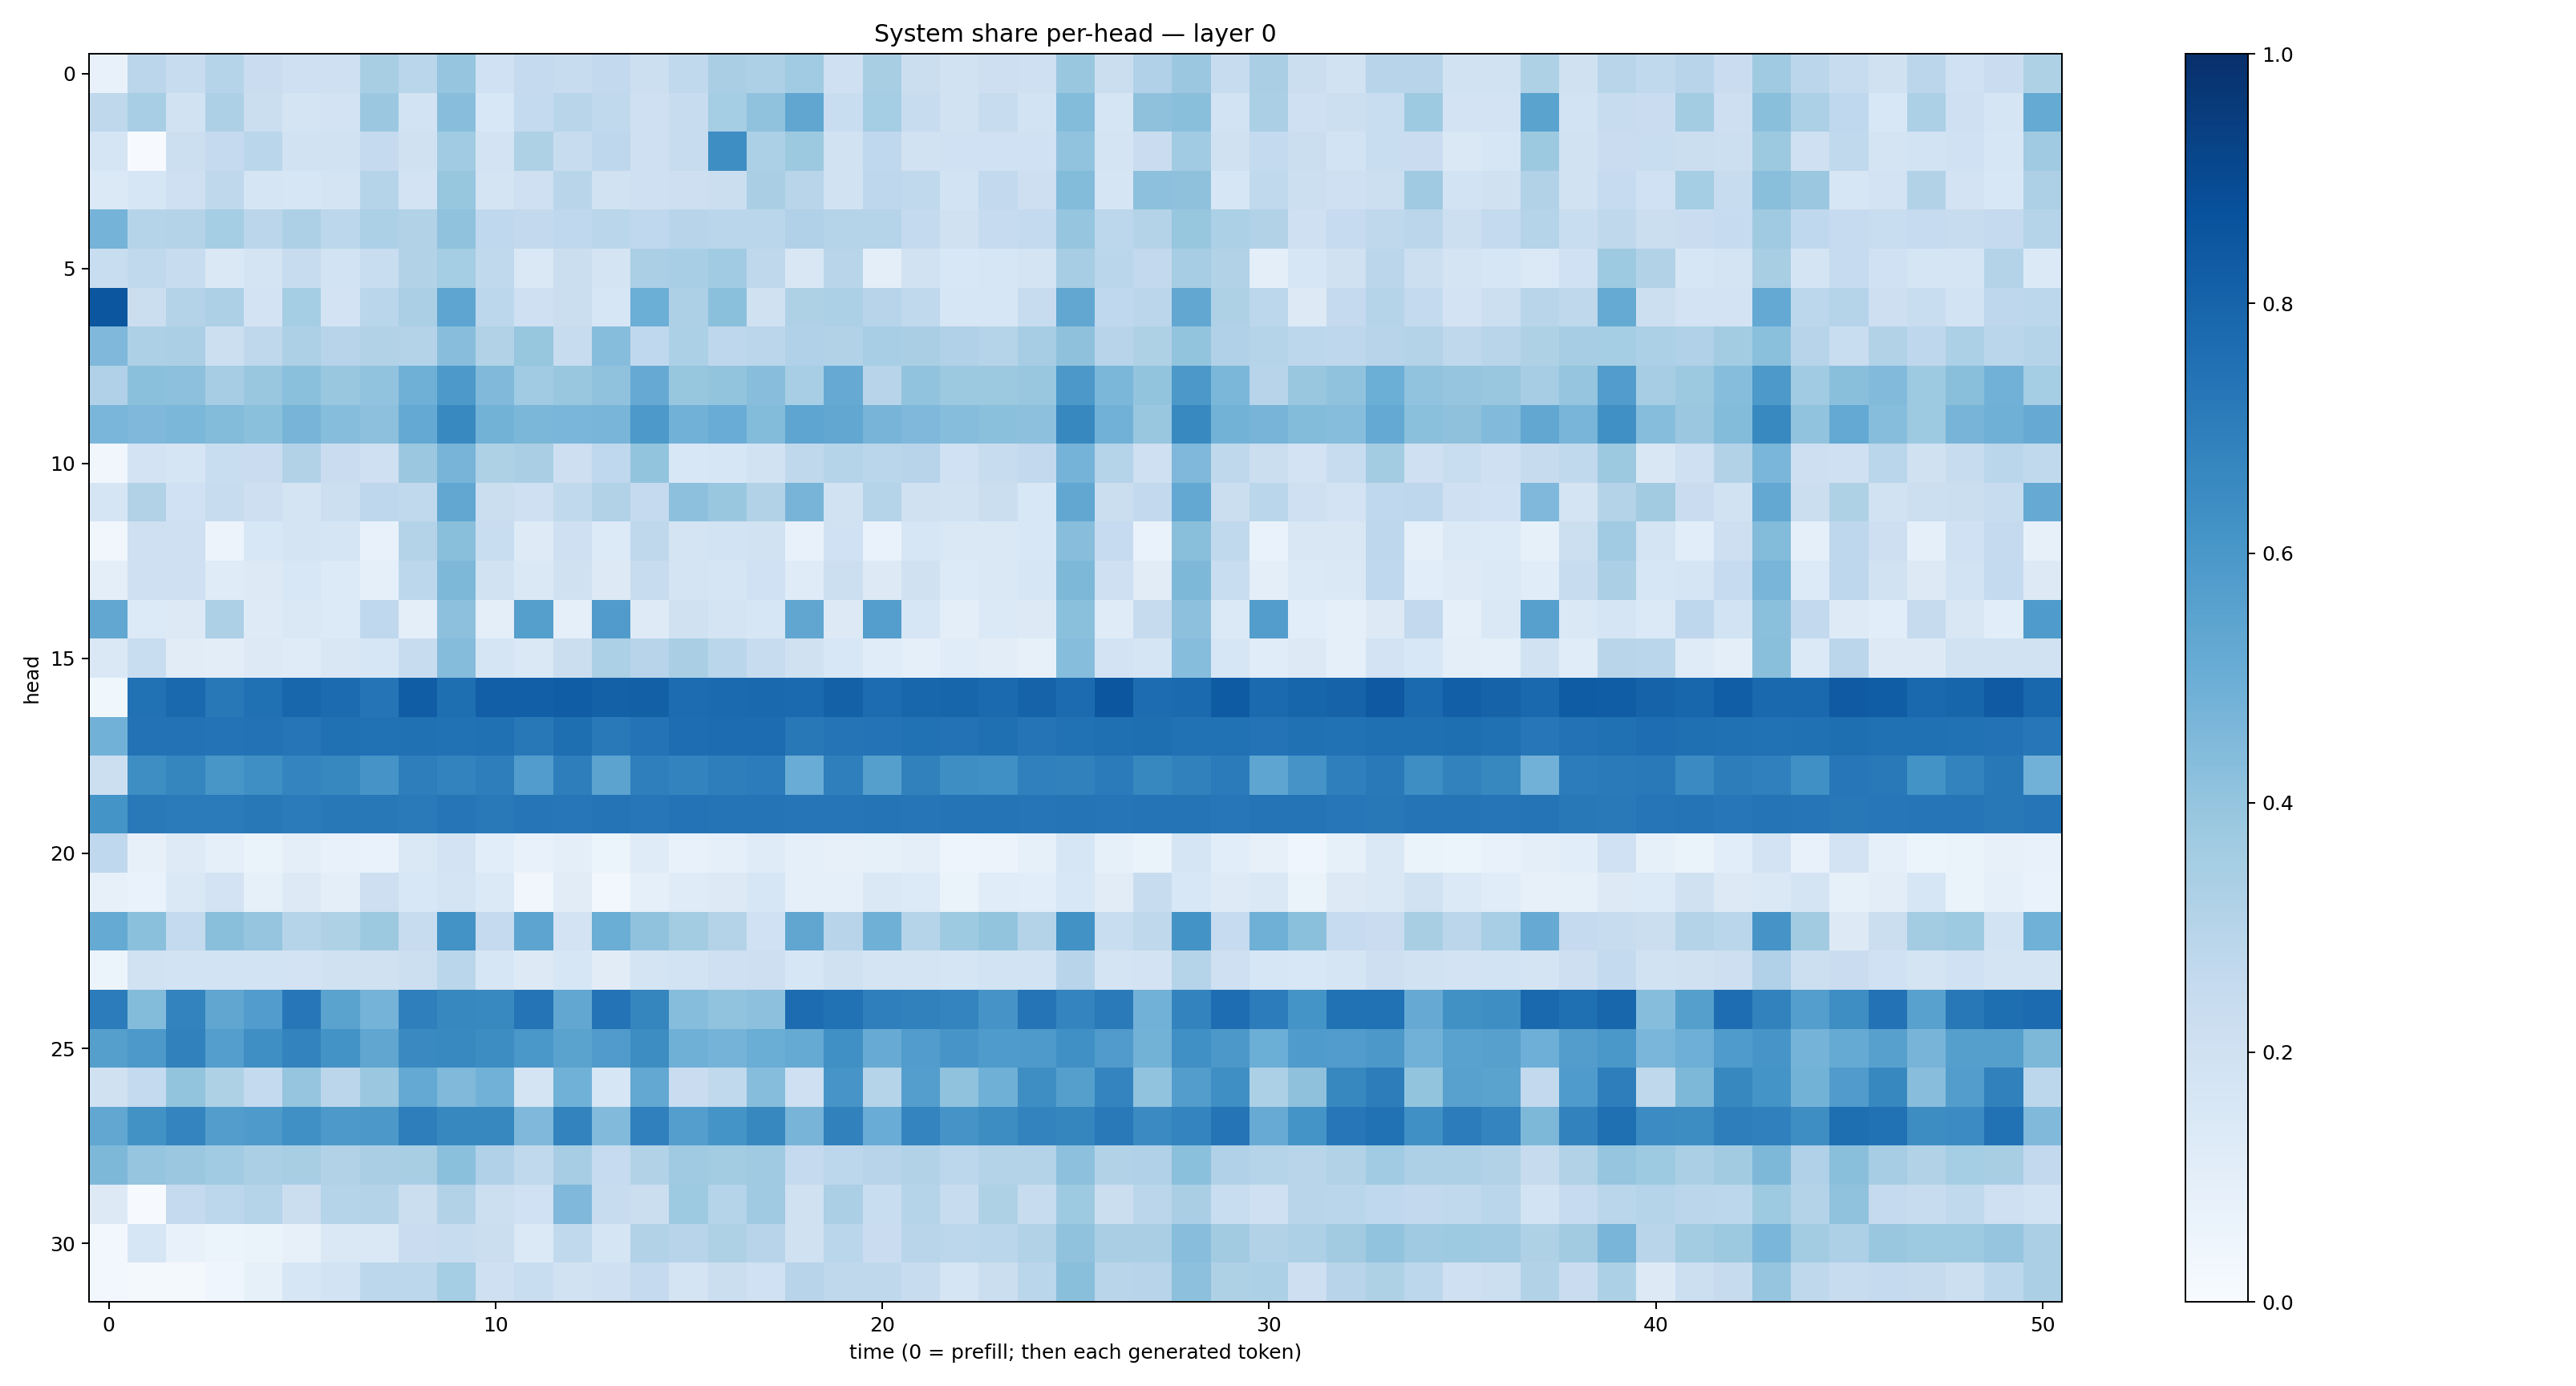

Source data for this figure (header and first rows):
0.07089989, 0.28393272, 0.23881792, 0.29936728, 0.22786698, 0.20830342, 0.20901781, 0.34091896, 0.28627628, 0.3980988, 0.20237343, 0.25362483, 0.24186309, 0.2588047, 0.2187237, 0.263294, 0.33943728, 0.32765952, 0.36510283, 0.2103247, 0.34029058, 0.22319096, 0.18994091, 0.21230045
0.2715, 0.3444, 0.1896, 0.3257, 0.2246, 0.176, 0.1829, 0.3807, 0.1858, 0.4281, 0.1529, 0.2544, 0.2911, 0.2626, 0.209, 0.2409, 0.3549, 0.4063, 0.5333, 0.2307, 0.3546, 0.2361, 0.1921, 0.2396
0.1675, 0.007701, 0.2171, 0.2536, 0.2852, 0.1878, 0.1942, 0.2503, 0.1975, 0.367, 0.1814, 0.3209, 0.2367, 0.2752, 0.204, 0.237, 0.6369, 0.3319, 0.3756, 0.1912, 0.2691, 0.1893, 0.2002, 0.2015
0.1374, 0.1594, 0.2074, 0.271, 0.171, 0.1595, 0.1746, 0.298, 0.1822, 0.3912, 0.1778, 0.2066, 0.2906, 0.1933, 0.2073, 0.2131, 0.2215, 0.3396, 0.2916, 0.1942, 0.2746, 0.2654, 0.1861, 0.2609
0.4731, 0.3007, 0.3065, 0.3533, 0.283, 0.3252, 0.2787, 0.3315, 0.3131, 0.4069, 0.2684, 0.2612, 0.2658, 0.2872, 0.2682, 0.293, 0.2857, 0.2855, 0.3176, 0.302, 0.3011, 0.2569, 0.1982, 0.2474
0.2312, 0.2618, 0.2371, 0.142, 0.172, 0.2417, 0.1874, 0.2306, 0.3144, 0.3532, 0.2621, 0.1438, 0.2209, 0.1734, 0.3347, 0.3466, 0.3646, 0.2701, 0.1488, 0.2895, 0.1008, 0.189, 0.1555, 0.1577
0.8539, 0.2208, 0.3073, 0.3252, 0.18, 0.3531, 0.1818, 0.2879, 0.3344, 0.5377, 0.2812, 0.2084, 0.2241, 0.1633, 0.4964, 0.3254, 0.4194, 0.1961, 0.3204, 0.3305, 0.2964, 0.2636, 0.1576, 0.1626
0.4513, 0.3277, 0.3327, 0.2174, 0.2703, 0.328, 0.2955, 0.314, 0.307, 0.4281, 0.3135, 0.3942, 0.2417, 0.4302, 0.2676, 0.3282, 0.2765, 0.2849, 0.3171, 0.3151, 0.3458, 0.3378, 0.3164, 0.2985
0.3173, 0.4199, 0.4164, 0.3513, 0.3843, 0.4184, 0.3868, 0.4061, 0.4912, 0.5922, 0.4474, 0.364, 0.388, 0.4089, 0.5119, 0.3911, 0.4, 0.427, 0.3473, 0.5147, 0.2953, 0.4055, 0.3783, 0.3781
0.4629, 0.452, 0.4609, 0.4406, 0.4201, 0.4689, 0.4307, 0.4168, 0.5211, 0.6578, 0.4776, 0.4585, 0.4617, 0.4668, 0.5927, 0.4831, 0.5072, 0.4406, 0.5356, 0.5274, 0.47, 0.4506, 0.4334, 0.4213
0.03358, 0.1816, 0.1644, 0.2314, 0.2286, 0.3091, 0.229, 0.2103, 0.3824, 0.4692, 0.321, 0.3391, 0.2118, 0.2669, 0.4017, 0.156, 0.1638, 0.19, 0.273, 0.2989, 0.2878, 0.2956, 0.2001, 0.2347
0.1647, 0.3149, 0.1996, 0.2384, 0.2115, 0.172, 0.2187, 0.2761, 0.2645, 0.5302, 0.2214, 0.2067, 0.2628, 0.3162, 0.2514, 0.4152, 0.3829, 0.3129, 0.4713, 0.193, 0.3039, 0.1972, 0.189, 0.2247
0.03337, 0.2086, 0.2057, 0.05514, 0.1558, 0.1748, 0.1704, 0.07132, 0.3077, 0.4241, 0.2343, 0.123, 0.2078, 0.1337, 0.2707, 0.1767, 0.1864, 0.1925, 0.07051, 0.2025, 0.06839, 0.1594, 0.1443, 0.1468
0.1011, 0.2098, 0.2046, 0.1189, 0.1281, 0.156, 0.1348, 0.09152, 0.2778, 0.4549, 0.19, 0.1424, 0.1984, 0.1282, 0.2363, 0.1753, 0.1712, 0.2026, 0.1207, 0.2166, 0.1297, 0.1968, 0.1339, 0.148
0.5278, 0.136, 0.1258, 0.3266, 0.1237, 0.1484, 0.1344, 0.2665, 0.09452, 0.4172, 0.09783, 0.566, 0.08687, 0.5815, 0.1227, 0.1964, 0.1719, 0.1577, 0.5323, 0.1313, 0.57, 0.1615, 0.09586, 0.1398
0.1482, 0.2315, 0.1126, 0.104, 0.1281, 0.1189, 0.1494, 0.1584, 0.237, 0.4339, 0.1679, 0.1449, 0.219, 0.3286, 0.2941, 0.3376, 0.2886, 0.2386, 0.1974, 0.1527, 0.117, 0.08751, 0.1146, 0.1051
0.03656, 0.75, 0.7789, 0.7206, 0.7513, 0.7921, 0.7728, 0.7365, 0.8254, 0.7616, 0.8173, 0.8192, 0.8251, 0.8096, 0.8136, 0.7675, 0.776, 0.7804, 0.7766, 0.8119, 0.7689, 0.7891, 0.7948, 0.7753
0.4809, 0.745, 0.7428, 0.7386, 0.7461, 0.7321, 0.7532, 0.7489, 0.7529, 0.7486, 0.7525, 0.7188, 0.7586, 0.7153, 0.74, 0.7651, 0.7658, 0.767, 0.7209, 0.7356, 0.7419, 0.7462, 0.7454, 0.7559
0.2164, 0.6373, 0.6703, 0.6054, 0.6338, 0.6728, 0.6613, 0.6099, 0.6955, 0.6771, 0.6974, 0.5754, 0.6991, 0.5433, 0.6915, 0.6787, 0.6978, 0.7051, 0.5068, 0.6915, 0.5632, 0.6873, 0.638, 0.6308
0.6143, 0.7154, 0.7074, 0.7108, 0.72, 0.7106, 0.7212, 0.7202, 0.7139, 0.7309, 0.7185, 0.7288, 0.7257, 0.7359, 0.7252, 0.739, 0.7367, 0.7351, 0.7311, 0.7282, 0.7365, 0.7292, 0.7364, 0.7379
0.2677, 0.08114, 0.1245, 0.09284, 0.06504, 0.096, 0.07701, 0.06711, 0.1427, 0.1812, 0.1074, 0.07237, 0.09569, 0.05915, 0.1209, 0.07555, 0.08833, 0.1183, 0.08879, 0.08074, 0.08339, 0.09726, 0.04795, 0.05638
0.08154, 0.06977, 0.1413, 0.1801, 0.0856, 0.129, 0.0988, 0.2131, 0.1542, 0.172, 0.1399, 0.03383, 0.1105, 0.02447, 0.09151, 0.1195, 0.132, 0.162, 0.08822, 0.08834, 0.1449, 0.1333, 0.06587, 0.1164
0.5175, 0.4181, 0.2542, 0.424, 0.3949, 0.3001, 0.3222, 0.3787, 0.2398, 0.62, 0.2514, 0.5419, 0.1806, 0.5015, 0.4068, 0.3578, 0.3072, 0.2031, 0.5334, 0.2932, 0.4904, 0.2993, 0.3733, 0.4021
0.0521, 0.1922, 0.1866, 0.1868, 0.1853, 0.1808, 0.1956, 0.1987, 0.2155, 0.2879, 0.1612, 0.1285, 0.1635, 0.1118, 0.1791, 0.187, 0.2054, 0.2132, 0.1613, 0.1956, 0.1796, 0.1787, 0.1692, 0.1838
0.7059, 0.4387, 0.6765, 0.5333, 0.5763, 0.7229, 0.547, 0.4739, 0.6929, 0.6608, 0.6601, 0.7346, 0.5298, 0.7412, 0.6695, 0.4321, 0.4032, 0.4169, 0.7672, 0.7477, 0.6917, 0.6849, 0.673, 0.6116
0.564, 0.5912, 0.6839, 0.5665, 0.6353, 0.6767, 0.6174, 0.5349, 0.6559, 0.6578, 0.6435, 0.6013, 0.5479, 0.5799, 0.6416, 0.4917, 0.475, 0.5031, 0.5158, 0.6297, 0.5098, 0.5751, 0.6071, 0.5855
0.1959, 0.2573, 0.3992, 0.3209, 0.2573, 0.3955, 0.2839, 0.3825, 0.5214, 0.4472, 0.4835, 0.177, 0.4868, 0.1594, 0.524, 0.2296, 0.2653, 0.4319, 0.2109, 0.6058, 0.2975, 0.5681, 0.4084, 0.4905
0.5294, 0.6213, 0.675, 0.5709, 0.5867, 0.6322, 0.5919, 0.5961, 0.6969, 0.6628, 0.6635, 0.4494, 0.6793, 0.4423, 0.6911, 0.5674, 0.6165, 0.6625, 0.4689, 0.6864, 0.5059, 0.6747, 0.6101, 0.6431
0.4543, 0.3955, 0.3795, 0.3635, 0.3348, 0.3403, 0.3149, 0.3371, 0.3432, 0.4213, 0.3187, 0.2648, 0.348, 0.248, 0.3128, 0.3687, 0.3562, 0.3681, 0.251, 0.2778, 0.2931, 0.3128, 0.2802, 0.3068
0.1272, 0.007472, 0.2517, 0.278, 0.303, 0.2189, 0.304, 0.3064, 0.2194, 0.3106, 0.215, 0.1998, 0.4512, 0.2413, 0.2188, 0.3738, 0.3033, 0.3697, 0.1967, 0.3336, 0.2319, 0.2995, 0.2406, 0.3236
0.02404, 0.1633, 0.07725, 0.05267, 0.06416, 0.0814, 0.1431, 0.1417, 0.2284, 0.237, 0.2246, 0.1395, 0.263, 0.1693, 0.3118, 0.2938, 0.324, 0.2958, 0.1961, 0.2872, 0.2271, 0.2897, 0.2807, 0.2856
0.02771, 0.01654, 0.01786, 0.0394, 0.08424, 0.1581, 0.1852, 0.2807, 0.2807, 0.3522, 0.2072, 0.234, 0.1885, 0.2035, 0.2536, 0.1786, 0.2222, 0.2014, 0.2956, 0.272, 0.2723, 0.2415, 0.1686, 0.2206
